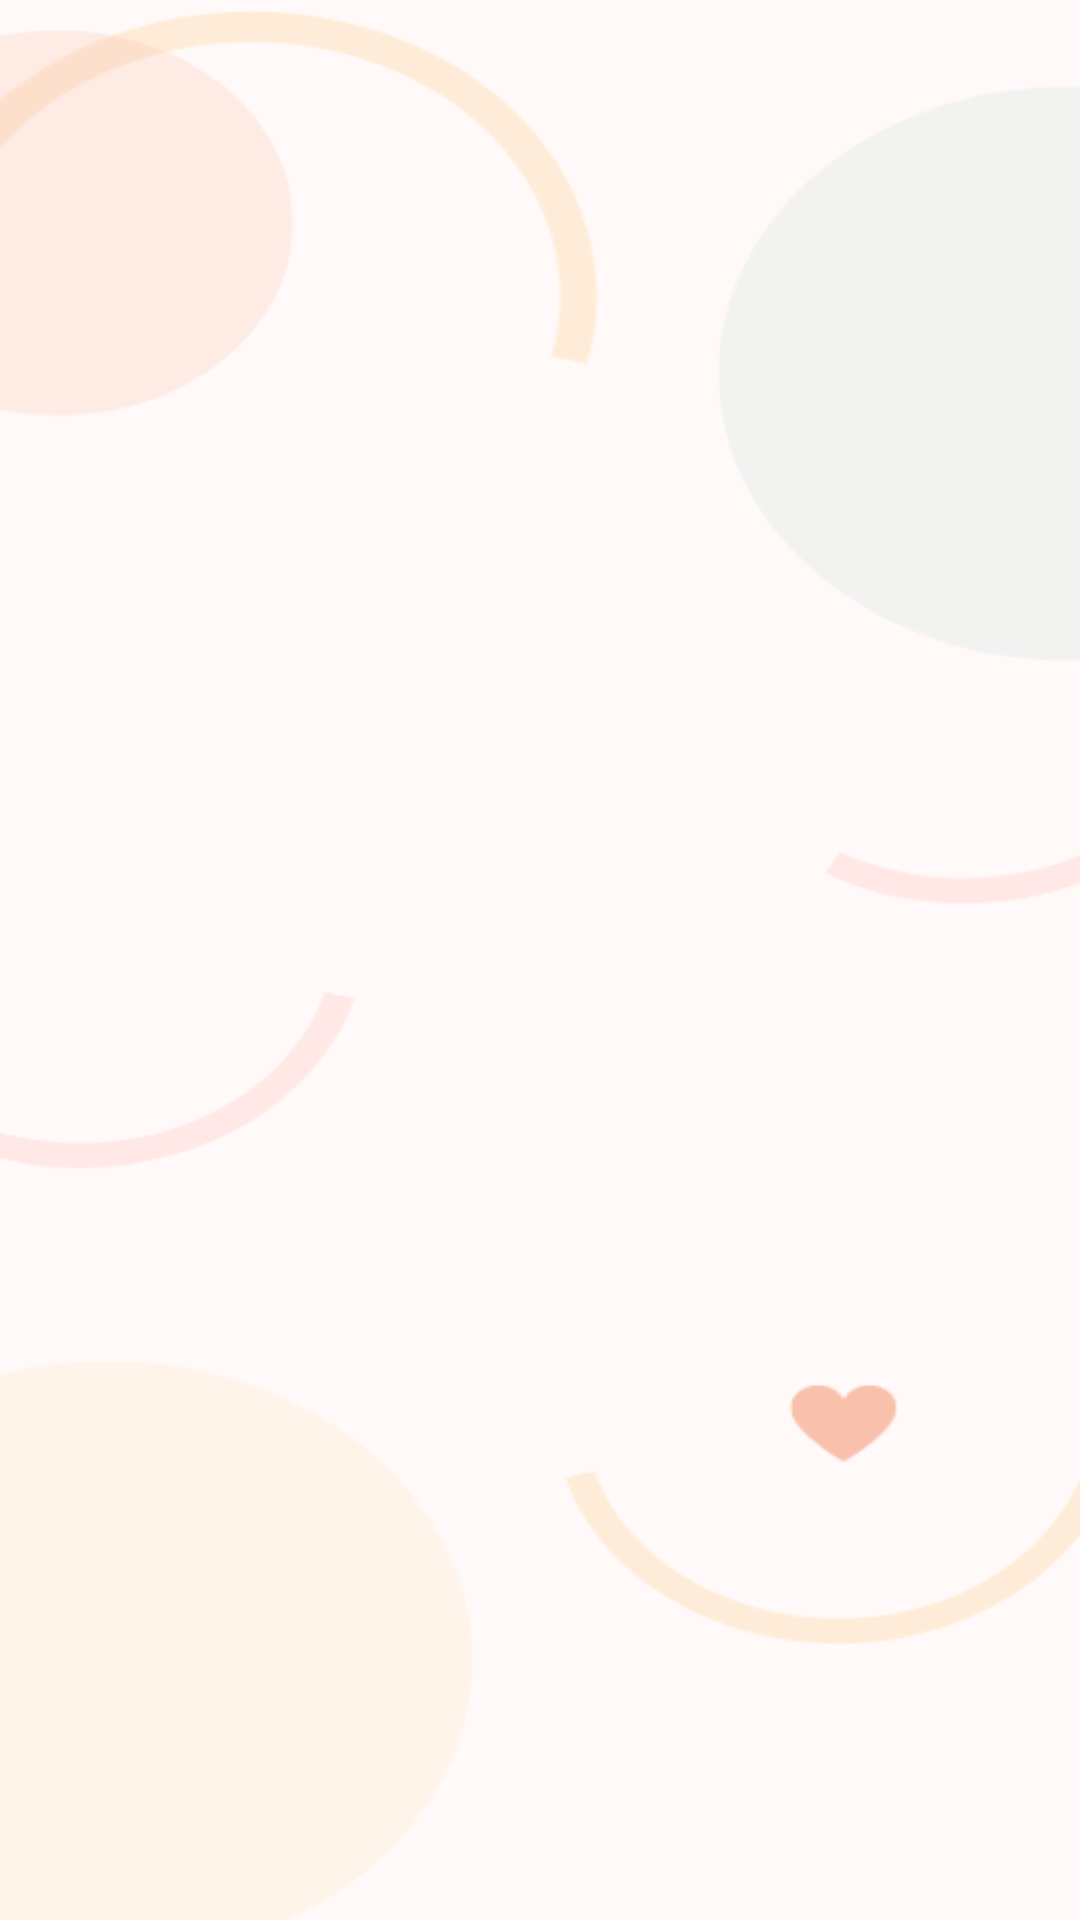

Reconstruct the res/layout file that produces this screen, plus the resources it refers to.
<!-- AndroidManifest.xml: application theme Theme.SweetlyByRaffCodeGallery -->
<!-- res/layout/activity_recycle_layout.xml -->
<?xml version="1.0" encoding="utf-8"?>
<LinearLayout
    xmlns:android="http://schemas.android.com/apk/res/android"
    xmlns:app="http://schemas.android.com/apk/res-auto"
    xmlns:tools="http://schemas.android.com/tools"
    android:layout_width="match_parent"
    android:layout_height="match_parent"
    android:orientation="vertical"
    android:background="@drawable/bg_form"
    tools:context=".RecycleLayout">


    <androidx.recyclerview.widget.RecyclerView
        android:id="@+id/rView"
        android:layout_width="match_parent"
        android:layout_height="match_parent" />

</LinearLayout>
<!-- resources referenced by this layout -->
<resources>
  <!-- drawable bg_form: png bitmap (drawable, 13686 bytes) -->
  <style name="Theme.SweetlyByRaffCodeGallery" parent="Theme.MaterialComponents.DayNight.NoActionBar">
          
          <item name="colorPrimary">@color/purple_500</item>
          <item name="colorPrimaryVariant">@color/purple_700</item>
          <item name="colorOnPrimary">@color/white</item>
          
          <item name="colorSecondary">@color/teal_200</item>
          <item name="colorSecondaryVariant">@color/teal_700</item>
          <item name="colorOnSecondary">@color/black</item>
          
          <item name="android:statusBarColor" tools:targetApi="l">@color/yellow</item>
          
      </style>
  <color name="purple_500">#FF6200EE</color>
  <color name="purple_700">#FF3700B3</color>
  <color name="white">#FFFFFFFF</color>
  <color name="teal_200">#FF03DAC5</color>
  <color name="teal_700">#FF018786</color>
  <color name="black">#FF000000</color>
  <color name="yellow">#1d3354</color>
</resources>
